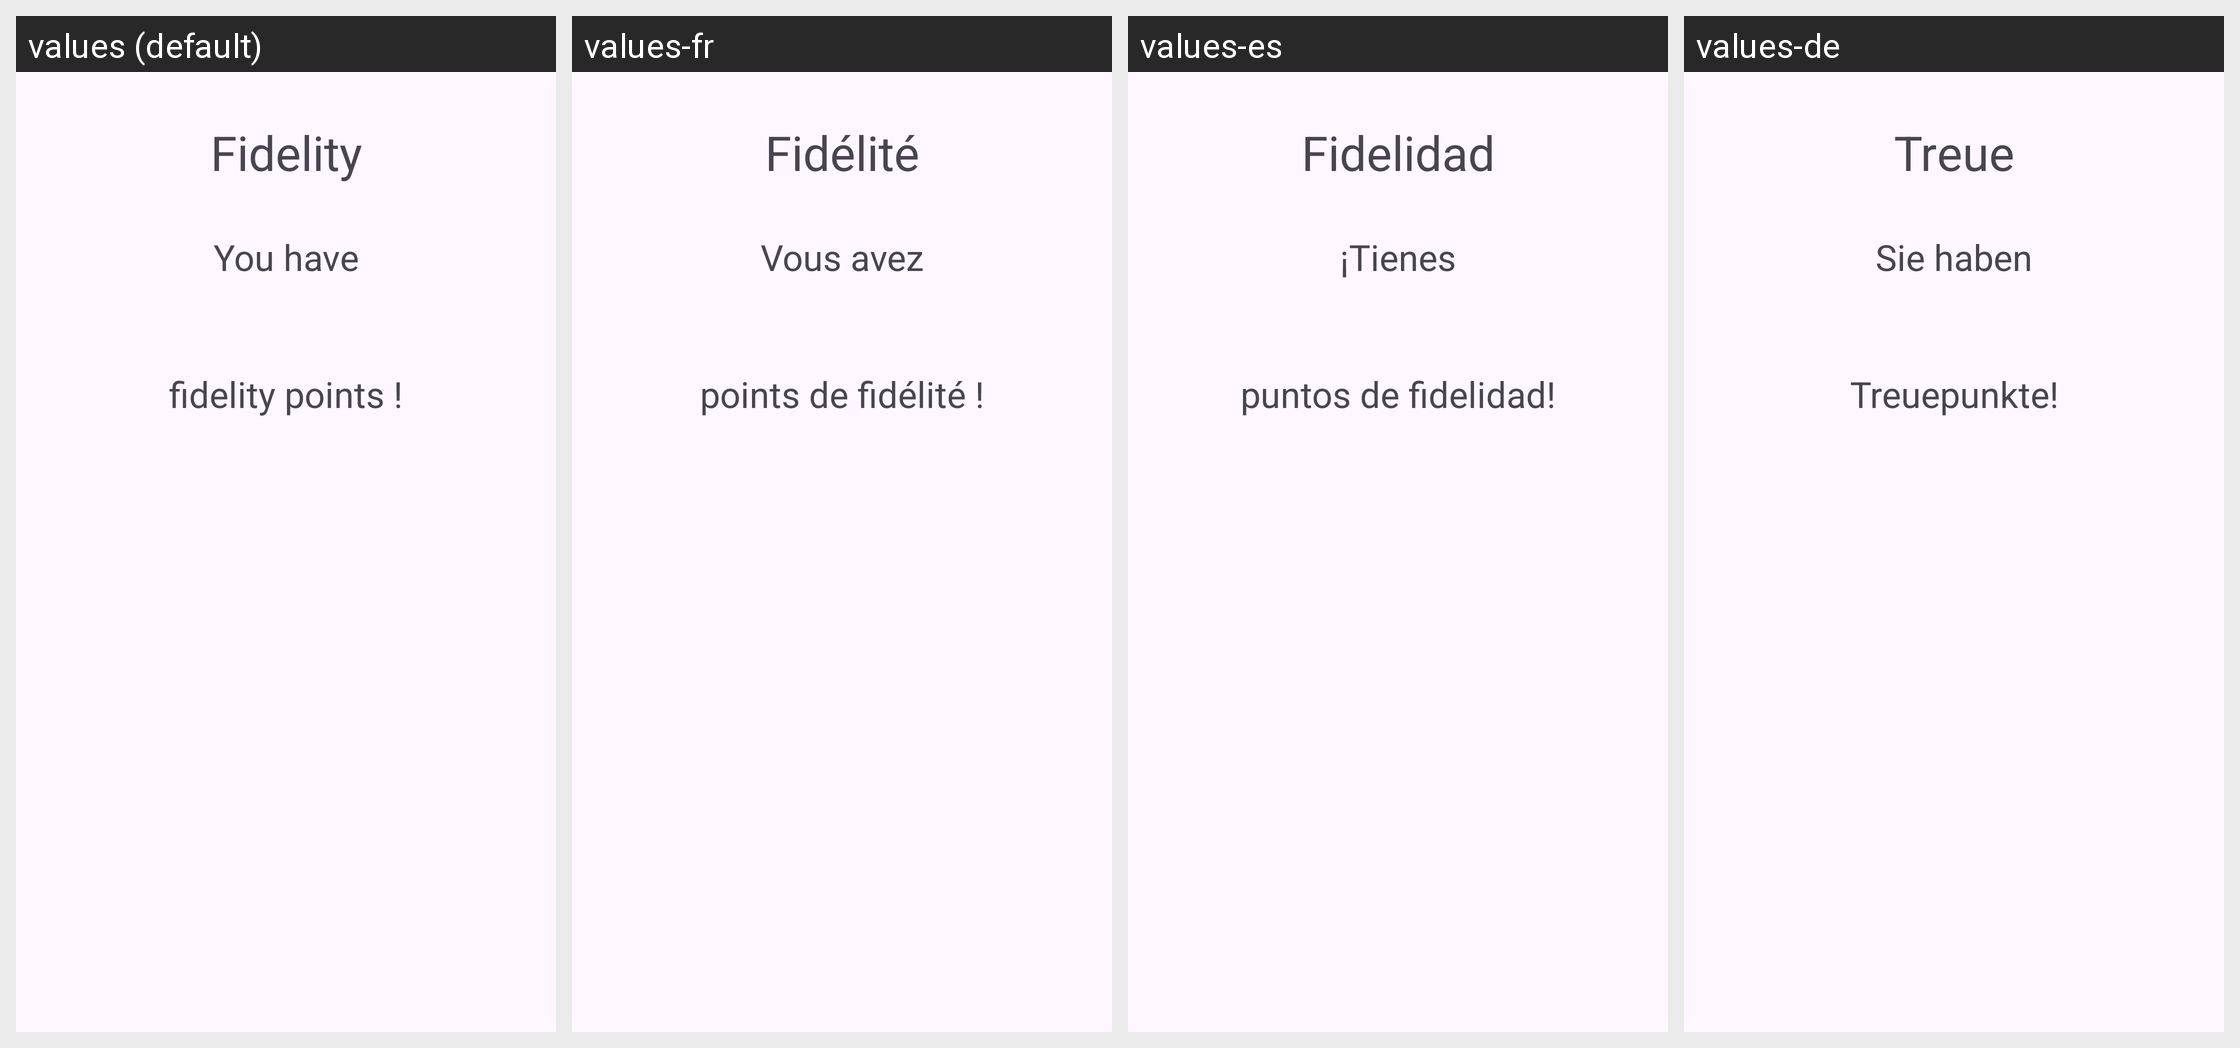

Strings drawn on this Android screen and how each of the app's shown locales translates them:
Android screen res/layout/activity_fidelity.xml rendered under 4 locales, left to right: values (default), values-fr, values-es, values-de. Device: Nexus 5 (rendered at 1080×1920; each locale shown at half size, 540×960, under a caption strip naming it); theme Theme.Cookmasterandroid.
Other locales in the repository, not shown: values-it, values-pt.
Strings drawn on this screen, with the default value and each locale's value (text and hints the layout hard-codes, and strings that could not be matched under every locale, appear in the picture but are not listed):

fidelity
  values: Fidelity
  values-fr: Fidélité
  values-es: Fidelidad
  values-de: Treue

fidelity_points_1
  values: You have
  values-fr: Vous avez
  values-es: ¡Tienes
  values-de: Sie haben

fidelity_points_2
  values: fidelity points !
  values-fr: points de fidélité !
  values-es: puntos de fidelidad!
  values-de: Treuepunkte!
